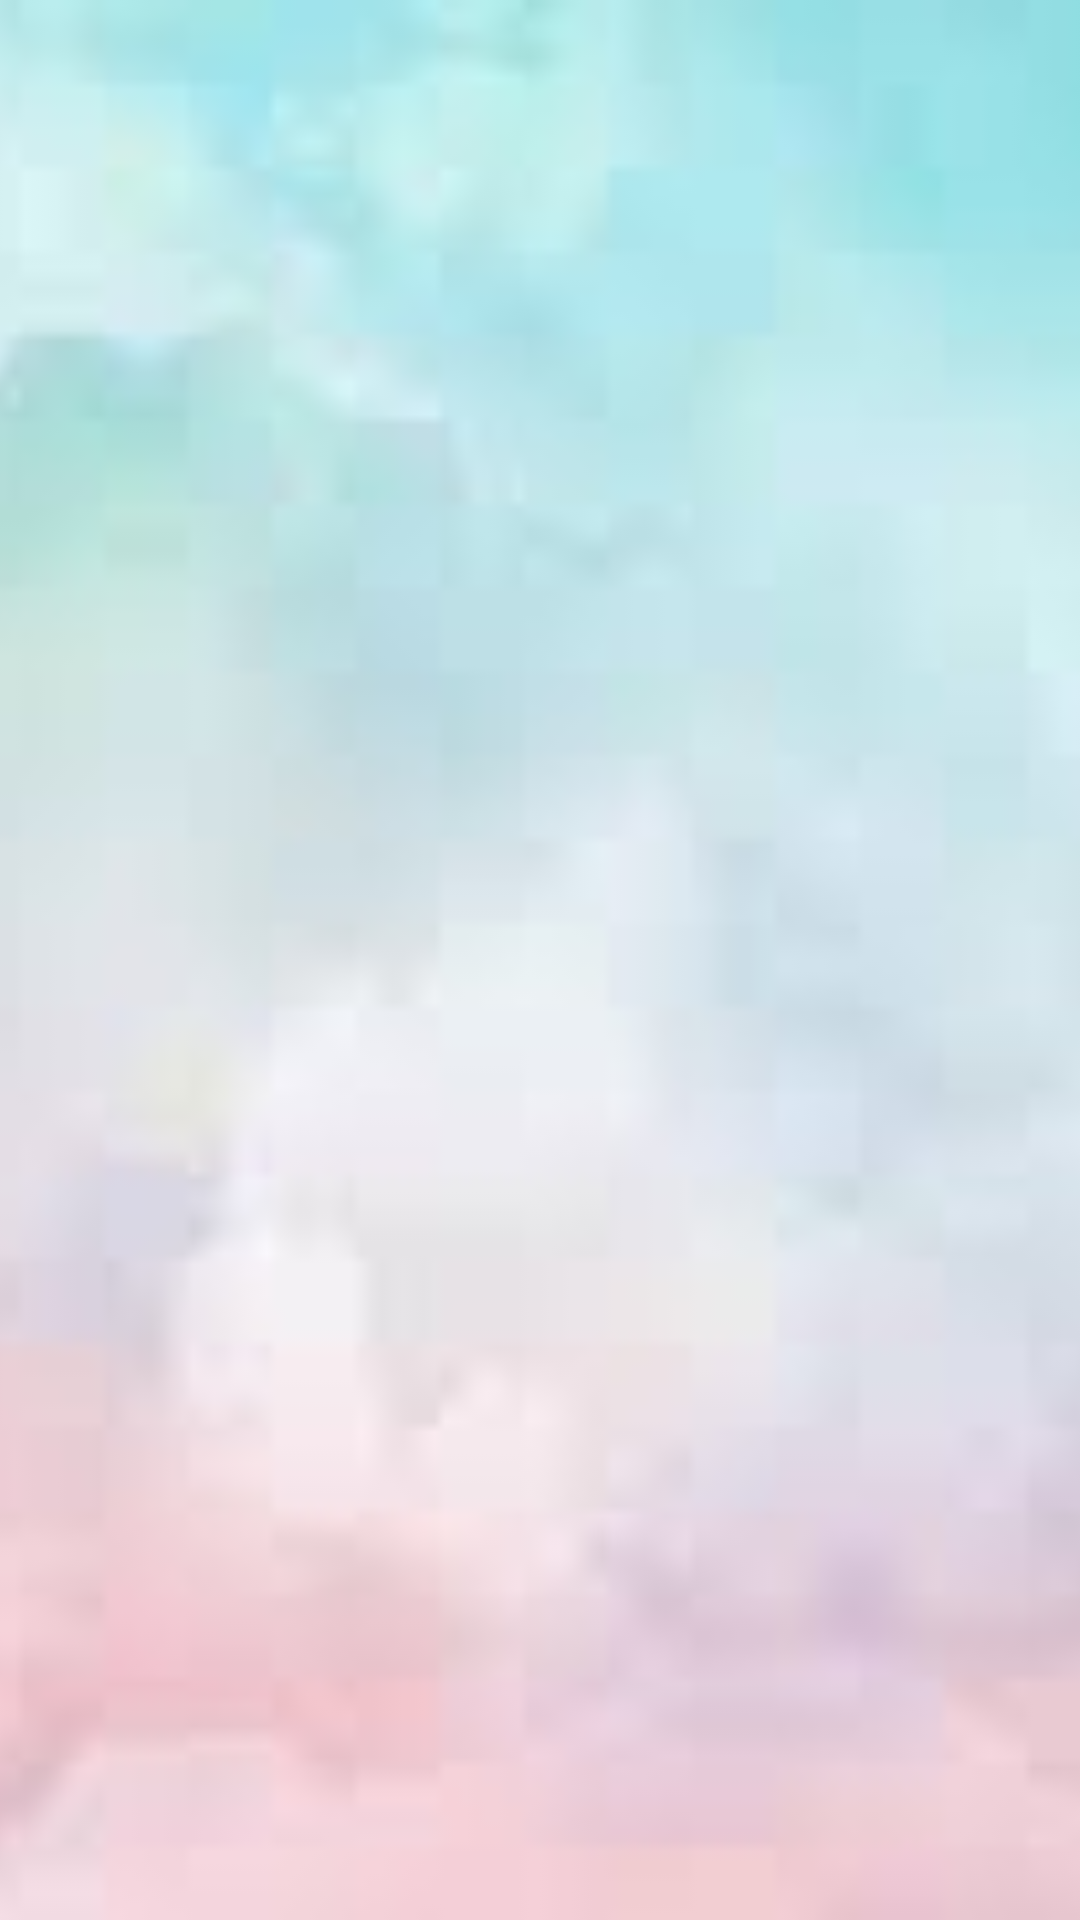

Write the Android layout XML for this screen, with the resource values it uses.
<!-- AndroidManifest.xml: application theme Theme.ApplicationNessrine -->
<!-- res/layout/activity_view_blogs.xml -->
<RelativeLayout xmlns:android="http://schemas.android.com/apk/res/android"
    android:layout_width="match_parent"
    android:layout_height="match_parent">

    
    <ImageView
        android:id="@+id/service_image"
        android:layout_width="match_parent"
        android:layout_height="match_parent"
        android:scaleType="centerCrop"
        android:src="@drawable/background" />

    
    <androidx.recyclerview.widget.RecyclerView
        android:id="@+id/recyclerViewBlogs"
        android:layout_width="match_parent"
        android:layout_height="wrap_content"
        android:layout_centerInParent="true"
    android:layout_marginTop="16dp"
    android:layout_marginBottom="16dp"/>






</RelativeLayout>
<!-- resources referenced by this layout -->
<resources>
  <!-- drawable background: jpeg bitmap (drawable, 2858 bytes) -->
</resources>
